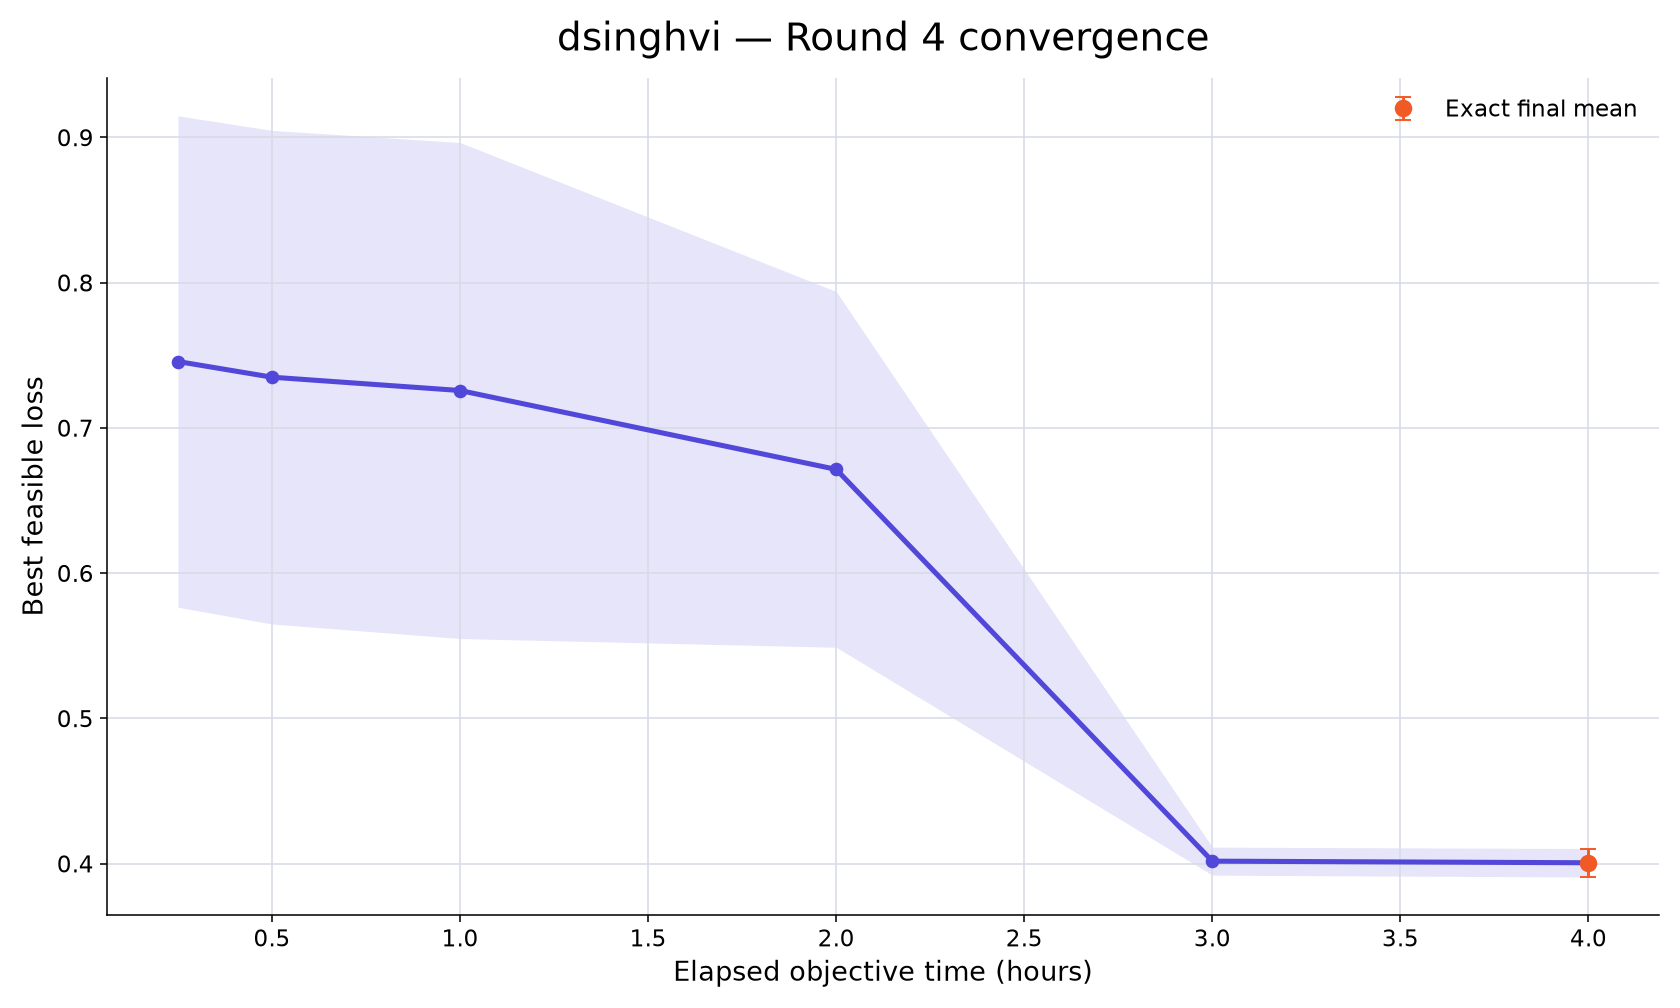

Data behind this chart, as committed beside it:
rank, participant_id, elapsed_minutes, runs_with_value, mean_best_feasible_loss, std_best_feasible_loss, sem_best_feasible_loss, median_best_feasible_loss, minimum_best_feasible_loss, maximum_best_feasible_loss, exact_run_count, conservative_upper_bound_run_count, missing_run_count
65, dsinghvi, 15, 10, 0.7457, 0.535, 0.1692, 0.6319, 0.4305, 2.245, 0, 10, 0
65, dsinghvi, 30, 10, 0.7349, 0.5373, 0.1699, 0.6153, 0.4305, 2.245, 0, 10, 0
65, dsinghvi, 60, 10, 0.7257, 0.54, 0.1708, 0.5934, 0.4305, 2.245, 0, 10, 0
65, dsinghvi, 120, 10, 0.6714, 0.3872, 0.1225, 0.5876, 0.4305, 1.748, 0, 10, 0
65, dsinghvi, 180, 10, 0.4016, 0.03046, 0.009633, 0.4074, 0.3495, 0.4532, 1, 9, 0
65, dsinghvi, 240, 10, 0.4005, 0.031, 0.009803, 0.4065, 0.3483, 0.4531, 10, 0, 0
